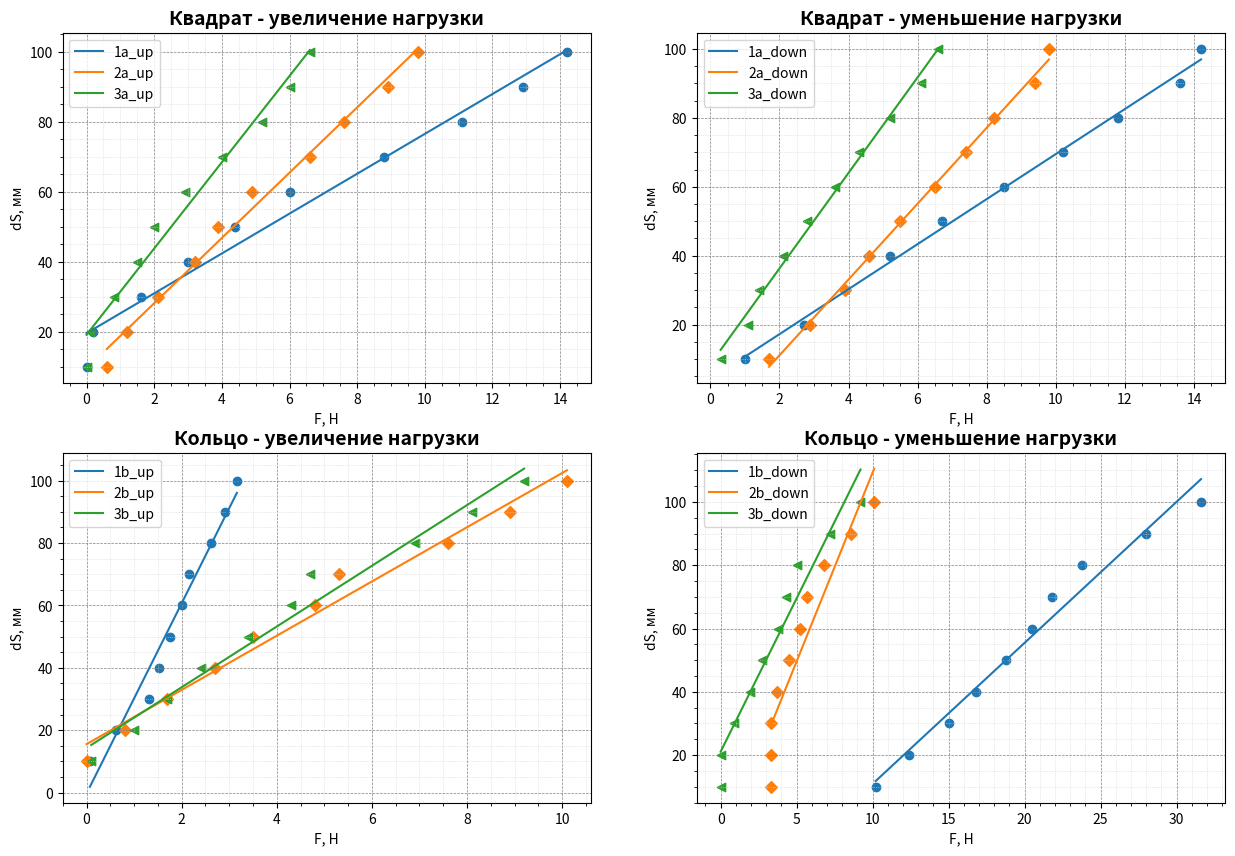

The matplotlib source for this figure:
import numpy as np
import matplotlib.pyplot as plt

l = 300
R = 403/2
I_sq = 13653.3
I_rd = 12318.8
E = 2 * 10**(5)

F_up = np.array(np.arange(10, 110, 10))
print(F_up)
F_down = np.array(np.arange(100, 0, -10))

s_1a_up = np.array([0, 0.2, 1.6, 3, 4.4, 6, 8.8, 11.1, 12.9, 14.2])
s_1a_down = np.array([14.2, 13.6, 11.8, 10.2, 8.5, 6.7, 5.2, 3.9, 2.7, 1])

s_2a_up = np.array([0.6, 1.2, 2.1, 3.2, 3.9, 4.9, 6.6, 7.6, 8.9, 9.8])
s_2a_down = np.array([9.8, 9.4, 8.2, 7.4, 6.5, 5.5, 4.6, 3.9, 2.9, 1.7])

s_3a_up = np.array([0, 0.1, 0.8, 1.5, 2, 2.9, 4, 5.2, 6, 6.6])
s_3a_down = np.array([6.6, 6.1, 5.2, 4.3, 3.6, 2.8, 2.1, 1.4, 1.1, 0.3])

s_1b_up = np.array([0.7, 6.2, 13.2, 15.3, 17.6, 20, 21.5, 26.1, 29.1, 31.6]) / 10
s_1b_down = np.array([31.6, 28, 23.8, 21.8, 20.5, 18.8, 16.8, 15, 12.4, 10.2])

s_2b_up = np.array([0, 0.8, 1.7, 2.7, 3.5, 4.8, 5.3, 7.6, 8.9, 10.1])
s_2b_down = np.array([10.1, 8.6, 6.8, 5.7, 5.2, 4.5, 3.7, 3.3, 3.3, 3.3])

s_3b_up = np.array([0.1, 1, 1.7, 2.4, 3.4, 4.3, 4.7, 6.9, 8.1, 9.2])
s_3b_down = np.array([9.2, 7.2, 5, 4.3, 3.8, 2.7, 1.9, 0.9, 0, 0])

dx_sq_up = (F_up * l**3) / (24 * E * I_sq)
print("Теория квадрат поперек up: ", *dx_sq_up)
print("Эксперимент квадрат поперек up: ", *(s_2a_up + s_3a_up))
print('------------------------------------------------------')
print("Теория квадрат вдоль up: ", *(dx_sq_up/2))
print("Эксперимент квадрат вдоль up: ", *(s_1a_up))
print()
print('=======================================================')
print()
dx_sq_down = (F_down * l**3) / (24 * E * I_sq)
print("Теория квадрат поперек down: ", *dx_sq_down)
print("Эксперимент квадрат поперек down: ", *(s_2a_down + s_3a_down))
print('------------------------------------------------------')
print("Теория квадрат вдоль down: ", *dx_sq_down)
print("Эксперимент квадрат вдоль dowm: ", *(s_1a_down))
print()
print('=======================================================')

dx_rd_up = (F_up * R**3) * (2/np.pi - 0.5) / (E * I_rd)
dy_rd_up = (F_up * R**3) * (np.pi**2 - 8) / (4 * E * I_rd * np.pi)
print("Теория кольцо поперек up: ", *dx_rd_up)
print("Эксперимент кольцо поперек up: ", *(s_2b_up + s_3b_up))
print('------------------------------------------------------')
print("Теория кольцо вдоль up: ", *(dy_rd_up/2))
print("Эксперимент кольцо вдоль up: ", *(s_1b_up))
print()
print('=======================================================')
print()
dx_rd_down = (F_down * R**3) * (2/np.pi - 0.5) / (E * I_rd)
dy_rd_down = (F_down * R**3) * (np.pi**2 - 8) / (4 * E * I_rd * np.pi)
print("Теория кольцо поперек down: ", *dx_rd_down)
print("Эксперимент кольцо поперек down: ", *(s_2b_down + s_3b_down))
print('------------------------------------------------------')
print("Теория кольцо down: ", *(dx_rd_down/2))
print("Эксперимент кольцо вдоль dowm: ", *(s_1b_down))
print()
print('=======================================================')

fig, axs = plt.subplots(2, 2, figsize=(15, 10))

t_s_1a_up = np.polyfit(s_1a_up, F_up,  1)
f_s_1a_up = np.poly1d(t_s_1a_up)
print(f_s_1a_up)


t_s_2a_up = np.polyfit(s_2a_up, F_up,  1)
f_s_2a_up = np.poly1d(t_s_2a_up)

t_s_3a_up = np.polyfit(s_3a_up, F_up,  1)
f_s_3a_up = np.poly1d(t_s_3a_up)

axs[0, 0].scatter(s_1a_up, F_up, marker = 'o')
axs[0, 0].plot(s_1a_up, f_s_1a_up(s_1a_up), label='1a_up')
axs[0, 0].scatter(s_2a_up, F_up, marker = 'D')
axs[0, 0].plot(s_2a_up, f_s_2a_up(s_2a_up), label='2a_up')
axs[0, 0].scatter(s_3a_up, F_up, marker = '<')
axs[0, 0].plot(s_3a_up, f_s_3a_up(s_3a_up), label='3a_up')
axs[0, 0].legend()
axs[0, 0].grid(True)
axs[0, 0].grid(which='both', color='gray', linestyle='--', linewidth=0.5)
axs[0, 0].minorticks_on()
axs[0, 0].grid(which='minor', color='lightgray', linestyle=':', linewidth=0.5)
axs[0, 0].set_title('Квадрат - увеличение нагрузки', fontweight='bold', fontsize=14)
axs[0, 0].set_xlabel('F, Н')
axs[0, 0].set_ylabel('dS, мм')

t_s_1a_down = np.polyfit(s_1a_down, F_down,  1)
f_s_1a_down = np.poly1d(t_s_1a_down)
t_s_2a_down = np.polyfit(s_2a_down, F_down,  1)
f_s_2a_down = np.poly1d(t_s_2a_down)
t_s_3a_down = np.polyfit(s_3a_down, F_down,  1)
f_s_3a_down = np.poly1d(t_s_3a_down)

axs[0, 1].scatter(s_1a_down, F_down, marker = 'o')
axs[0, 1].plot(s_1a_down, f_s_1a_down(s_1a_down), label='1a_down')
axs[0, 1].scatter(s_2a_down, F_down, marker = 'D')
axs[0, 1].plot(s_2a_down, f_s_2a_down(s_2a_down), label='2a_down')
axs[0, 1].scatter(s_3a_down, F_down, marker = '<')
axs[0, 1].plot(s_3a_down, f_s_3a_down(s_3a_down), label='3a_down')
axs[0, 1].legend()
axs[0, 1].grid(True)
axs[0, 1].grid(which='both', color='gray', linestyle='--', linewidth=0.5)
axs[0, 1].minorticks_on()
axs[0, 1].grid(which='minor', color='lightgray', linestyle=':', linewidth=0.5)
axs[0, 1].set_title('Квадрат - уменьшение нагрузки', fontweight='bold', fontsize=14)
axs[0, 1].set_xlabel('F, Н')
axs[0, 1].set_ylabel('dS, мм')

t_s_1b_up = np.polyfit(s_1b_up, F_up,  1)
f_s_1b_up = np.poly1d(t_s_1b_up)
print(f_s_1b_up)

t_s_2b_up = np.polyfit(s_2b_up, F_up,  1)
f_s_2b_up = np.poly1d(t_s_2b_up)
t_s_3b_up = np.polyfit(s_3b_up, F_up,  1)
f_s_3b_up = np.poly1d(t_s_3b_up)

axs[1, 0].scatter(s_1b_up, F_up, marker = 'o')
axs[1, 0].plot(s_1b_up, f_s_1b_up(s_1b_up), label='1b_up')
axs[1, 0].scatter(s_2b_up, F_up, marker = 'D')
axs[1, 0].plot(s_2b_up, f_s_2b_up(s_2b_up), label='2b_up')
axs[1, 0].scatter(s_3b_up, F_up, marker = '<')
axs[1, 0].plot(s_3b_up, f_s_3b_up(s_3b_up), label='3b_up')
axs[1, 0].legend()
axs[1, 0].grid()
axs[1, 0].grid(True)
axs[1, 0].grid(which='both', color='gray', linestyle='--', linewidth=0.5)
axs[1, 0].minorticks_on()
axs[1, 0].grid(which='minor', color='lightgray', linestyle=':', linewidth=0.5)
axs[1, 0].set_title('Кольцо - увеличение нагрузки', fontweight='bold', fontsize=14)
axs[1, 0].set_xlabel('F, Н')
axs[1, 0].set_ylabel('dS, мм')

t_s_1b_down = np.polyfit(s_1b_down, F_down,  1)
f_s_1b_down = np.poly1d(t_s_1b_down)
t_s_2b_down = np.polyfit(s_2b_down, F_down,  1)
f_s_2b_down = np.poly1d(t_s_2b_down)
t_s_3b_down = np.polyfit(s_3b_down, F_down,  1)
f_s_3b_down = np.poly1d(t_s_3b_down)

axs[1, 1].scatter(s_1b_down, F_down, marker = 'o')
axs[1, 1].plot(s_1b_down, f_s_1b_down(s_1b_down), label='1b_down')
axs[1, 1].scatter(s_2b_down, F_down, marker = 'D')
axs[1, 1].plot(s_2b_down, f_s_2b_down(s_2b_down), label='2b_down')
axs[1, 1].scatter(s_3b_down, F_down, marker = '<')
axs[1, 1].plot(s_3b_down, f_s_3b_down(s_3b_down), label='3b_down')
axs[1, 1].legend()
axs[1, 1].grid(True)
axs[1, 1].grid(which='both', color='gray', linestyle='--', linewidth=0.5)
axs[1, 1].minorticks_on()
axs[1, 1].grid(which='minor', color='lightgray', linestyle=':', linewidth=0.5)
axs[1, 1].set_title('Кольцо - уменьшение нагрузки', fontweight='bold', fontsize=14)
axs[1, 1].set_xlabel('F, Н')
axs[1, 1].set_ylabel('dS, мм')

plt.savefig('Графики', dpi=300)
plt.show()